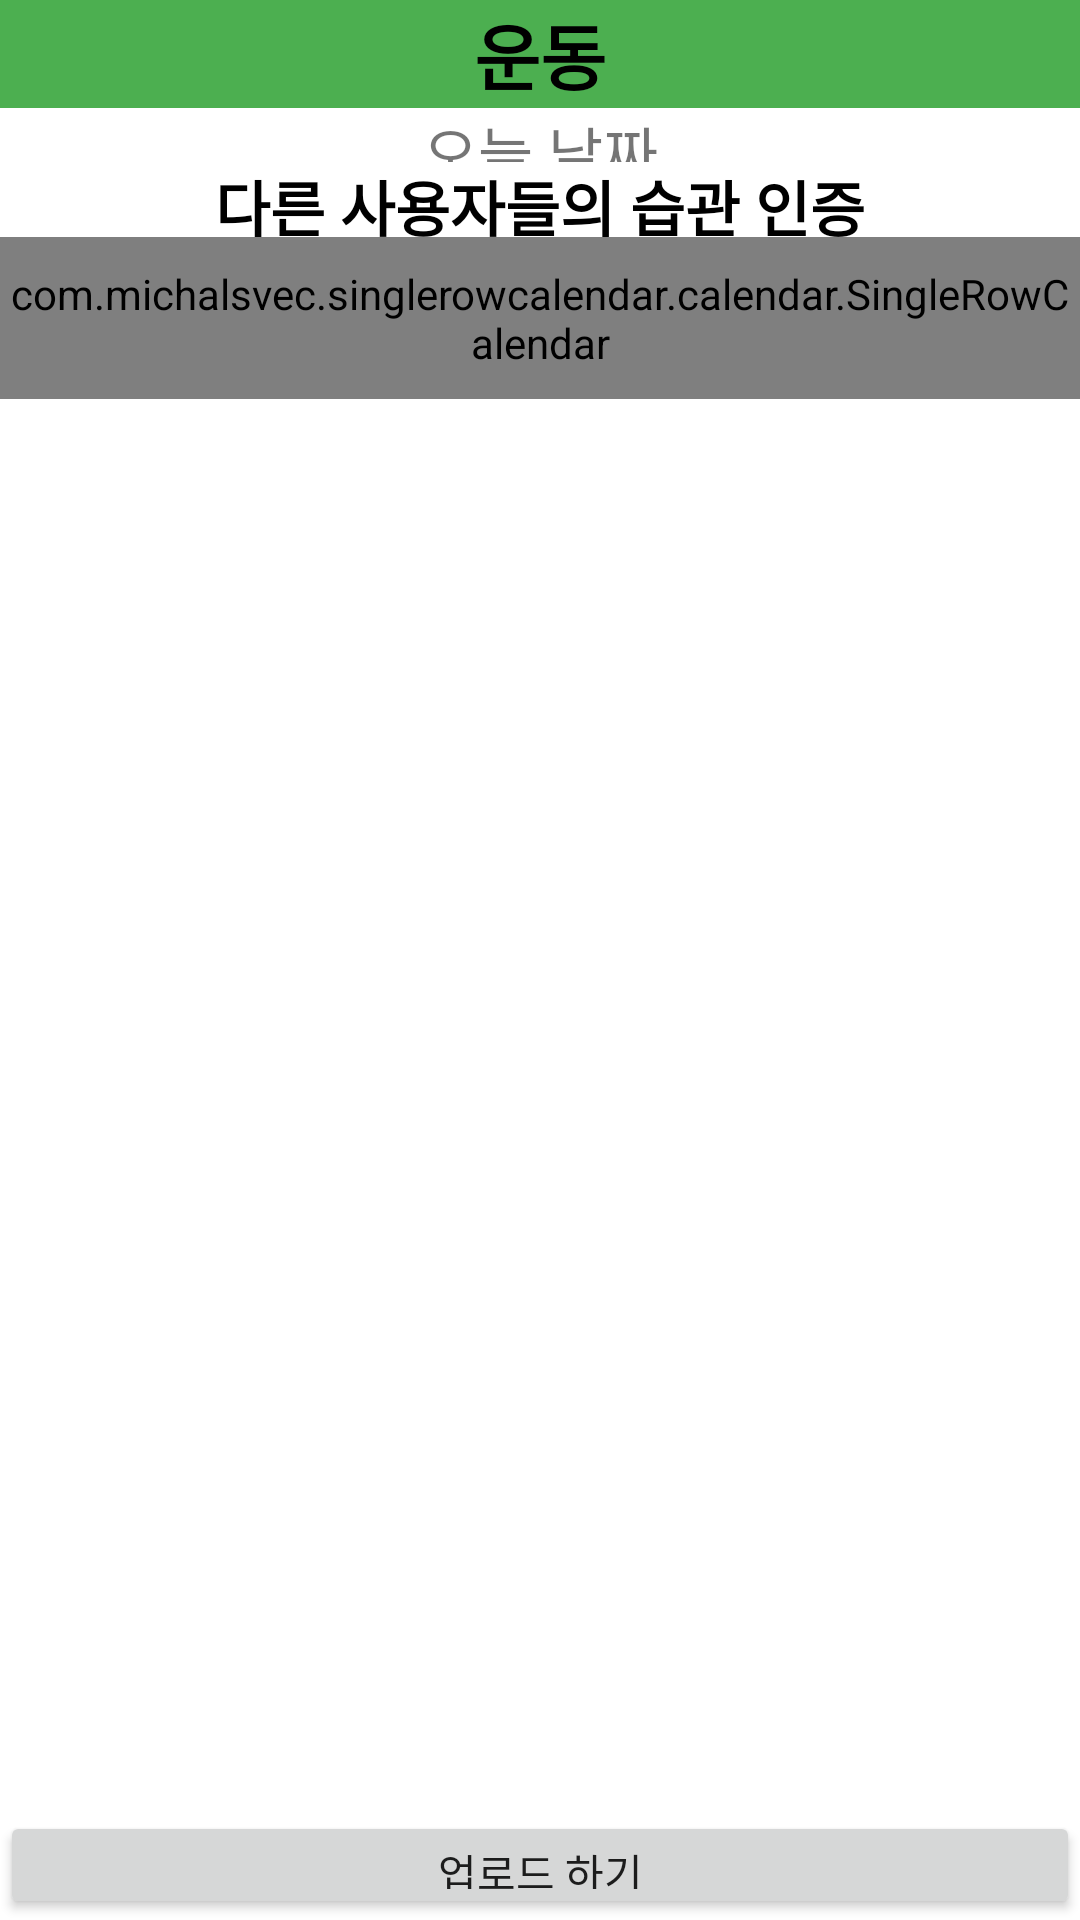

The Android layout XML behind this screen, and the referenced resources:
<!-- AndroidManifest.xml: application theme Theme.Habit_Master -->
<!-- res/layout/activity_share.xml -->
<?xml version="1.0" encoding="utf-8"?>
<LinearLayout xmlns:android="http://schemas.android.com/apk/res/android"
    xmlns:app="http://schemas.android.com/apk/res-auto"
    xmlns:tools="http://schemas.android.com/tools"
    android:layout_width="match_parent"
    android:layout_height="match_parent"
    android:orientation="vertical">

    <RelativeLayout
        android:layout_width="match_parent"
        android:layout_height="0dp"
        android:layout_weight="1"
        android:background="#4CAF50"
        android:orientation="horizontal">

        <TextView
            android:id="@+id/shareTitle"
            android:layout_width="match_parent"
            android:layout_height="wrap_content"
            android:layout_centerInParent="true"
            android:layout_gravity="center"
            android:fontFamily="cursive"
            android:gravity="center"
            android:text="운동"
            android:textColor="#000000"
            android:textSize="24sp"
            android:textStyle="bold" />

    </RelativeLayout>

    <TextView
        android:id="@+id/date"
        android:layout_width="match_parent"
        android:layout_height="0dp"
        android:layout_weight="0.5"
        android:layout_gravity="center"
        android:gravity="center"
        android:text="오늘 날짜"
        android:textSize="20sp" />

    <TextView
        android:layout_width="match_parent"
        android:layout_height="0dp"
        android:text="다른 사용자들의 습관 인증"
        android:layout_weight="0.7"
        android:layout_gravity="center"
        android:textStyle="bold"
        android:textSize="20sp"
        android:textColor="#000000"
        android:gravity="center"
        />

    <com.michalsvec.singlerowcalendar.calendar.SingleRowCalendar
        android:id="@+id/rowCalendar"
        android:layout_width="match_parent"
        android:layout_height="0dp"
        android:layout_weight="1.5"
        app:deselection="false"
        app:longPress="false"
        app:multiSelection="false"
        />



    <androidx.recyclerview.widget.RecyclerView
        android:id="@+id/shareRecyclerView"
        android:layout_width="match_parent"
        android:layout_height="0dp"
        android:layout_weight="13"
        />

    <androidx.appcompat.widget.AppCompatButton
        android:id="@+id/upload_button"
        android:layout_width="match_parent"
        android:layout_height="0dp"
        android:layout_centerHorizontal="true"
        android:layout_centerVertical="true"
        android:layout_weight="1"
        android:text="업로드 하기" />













</LinearLayout>
<!-- resources referenced by this layout -->
<resources>
  <style name="Theme.Habit_Master" parent="Theme.MaterialComponents.DayNight.DarkActionBar">
          <item name="windowNoTitle">true</item>
          <item name="android:windowFullscreen">true</item>
          
          <item name="colorPrimary">@color/purple_500</item>
          <item name="colorPrimaryVariant">@color/purple_700</item>
          <item name="colorOnPrimary">@color/white</item>
          
          <item name="colorSecondary">@color/teal_200</item>
          <item name="colorSecondaryVariant">@color/teal_700</item>
          <item name="colorOnSecondary">@color/black</item>
          
          <item name="android:statusBarColor" tools:targetApi="l">?attr/colorPrimaryVariant</item>
          
      </style>
  <!-- not gathered from this repository: default colours our renderer supplied (Android Studio template values) -->
  <color name="purple_500">#FF6200EE</color>
  <color name="purple_700">#FF3700B3</color>
  <color name="teal_200">#FF03DAC5</color>
  <color name="teal_700">#FF018786</color>
  <color name="black">#FF000000</color>
  <color name="white">#FFFFFFFF</color>
</resources>
